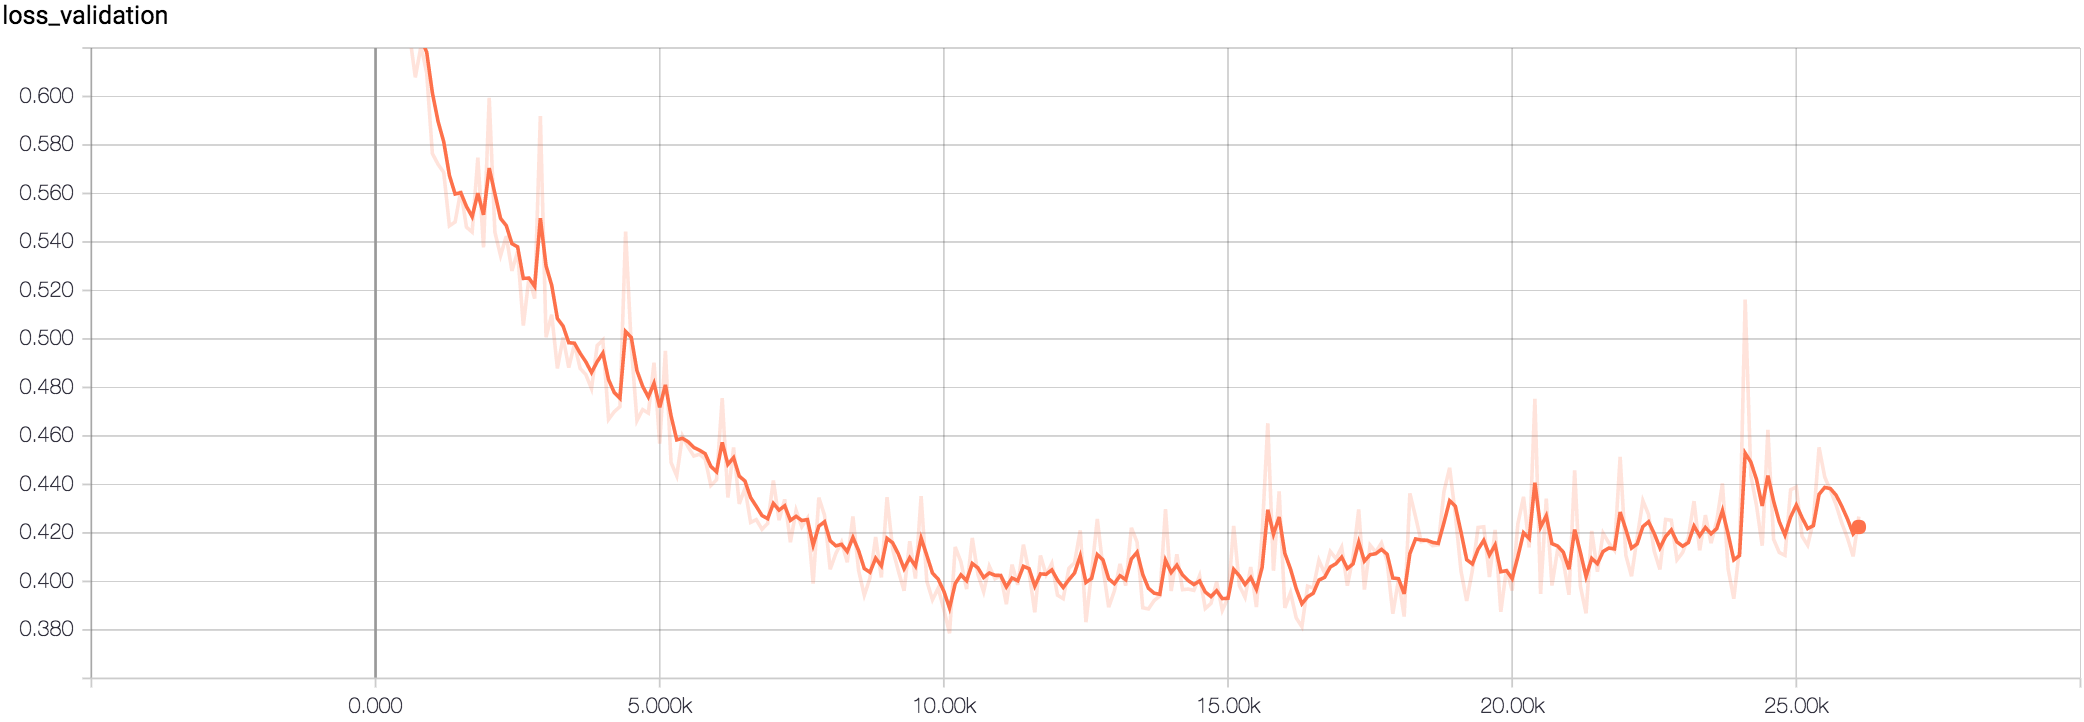

Values plotted in this chart, from the file beside it:
Wall time, Step, Value
1510036283, 0, 0.7014
1510036329, 100, 0.6703
1510036375, 200, 0.6406
1510036420, 300, 0.6501
1510036465, 400, 0.653
1510036511, 500, 0.6294
1510036557, 600, 0.6252
1510036602, 700, 0.6079
1510036648, 800, 0.6208
1510036693, 900, 0.6097
1510036740, 1000, 0.5765
1510036785, 1100, 0.572
1510036831, 1200, 0.5687
1510036877, 1300, 0.5467
1510036923, 1400, 0.5483
1510036968, 1500, 0.5612
1510037014, 1600, 0.5461
1510037060, 1700, 0.5441
1510037106, 1800, 0.5747
1510037152, 1900, 0.5378
1510037197, 2000, 0.5994
1510037243, 2100, 0.544
1510037289, 2200, 0.5344
1510037334, 2300, 0.5424
1510037381, 2400, 0.5281
1510037426, 2500, 0.536
1510037473, 2600, 0.5055
1510037518, 2700, 0.5253
1510037564, 2800, 0.5166
1510037609, 2900, 0.5919
1510037655, 3000, 0.5007
1510037701, 3100, 0.51
1510037747, 3200, 0.4879
1510037792, 3300, 0.5006
1510037838, 3400, 0.4882
1510037883, 3500, 0.4979
1510037929, 3600, 0.4879
1510037975, 3700, 0.4853
1510038021, 3800, 0.4795
1510038066, 3900, 0.4973
1510038112, 4000, 0.4995
1510038158, 4100, 0.4668
1510038203, 4200, 0.47
1510038249, 4300, 0.4721
1510038294, 4400, 0.5443
1510038340, 4500, 0.4969
1510038385, 4600, 0.4663
1510038431, 4700, 0.4709
1510038476, 4800, 0.4694
1510038522, 4900, 0.4902
1510038568, 5000, 0.4568
1510038613, 5100, 0.4951
1510038659, 5200, 0.4491
1510038705, 5300, 0.4435
1510038751, 5400, 0.46
1510038796, 5500, 0.4554
1510038842, 5600, 0.4517
1510038887, 5700, 0.4525
1510038933, 5800, 0.4505
1510038979, 5900, 0.4396
... 202 more rows
